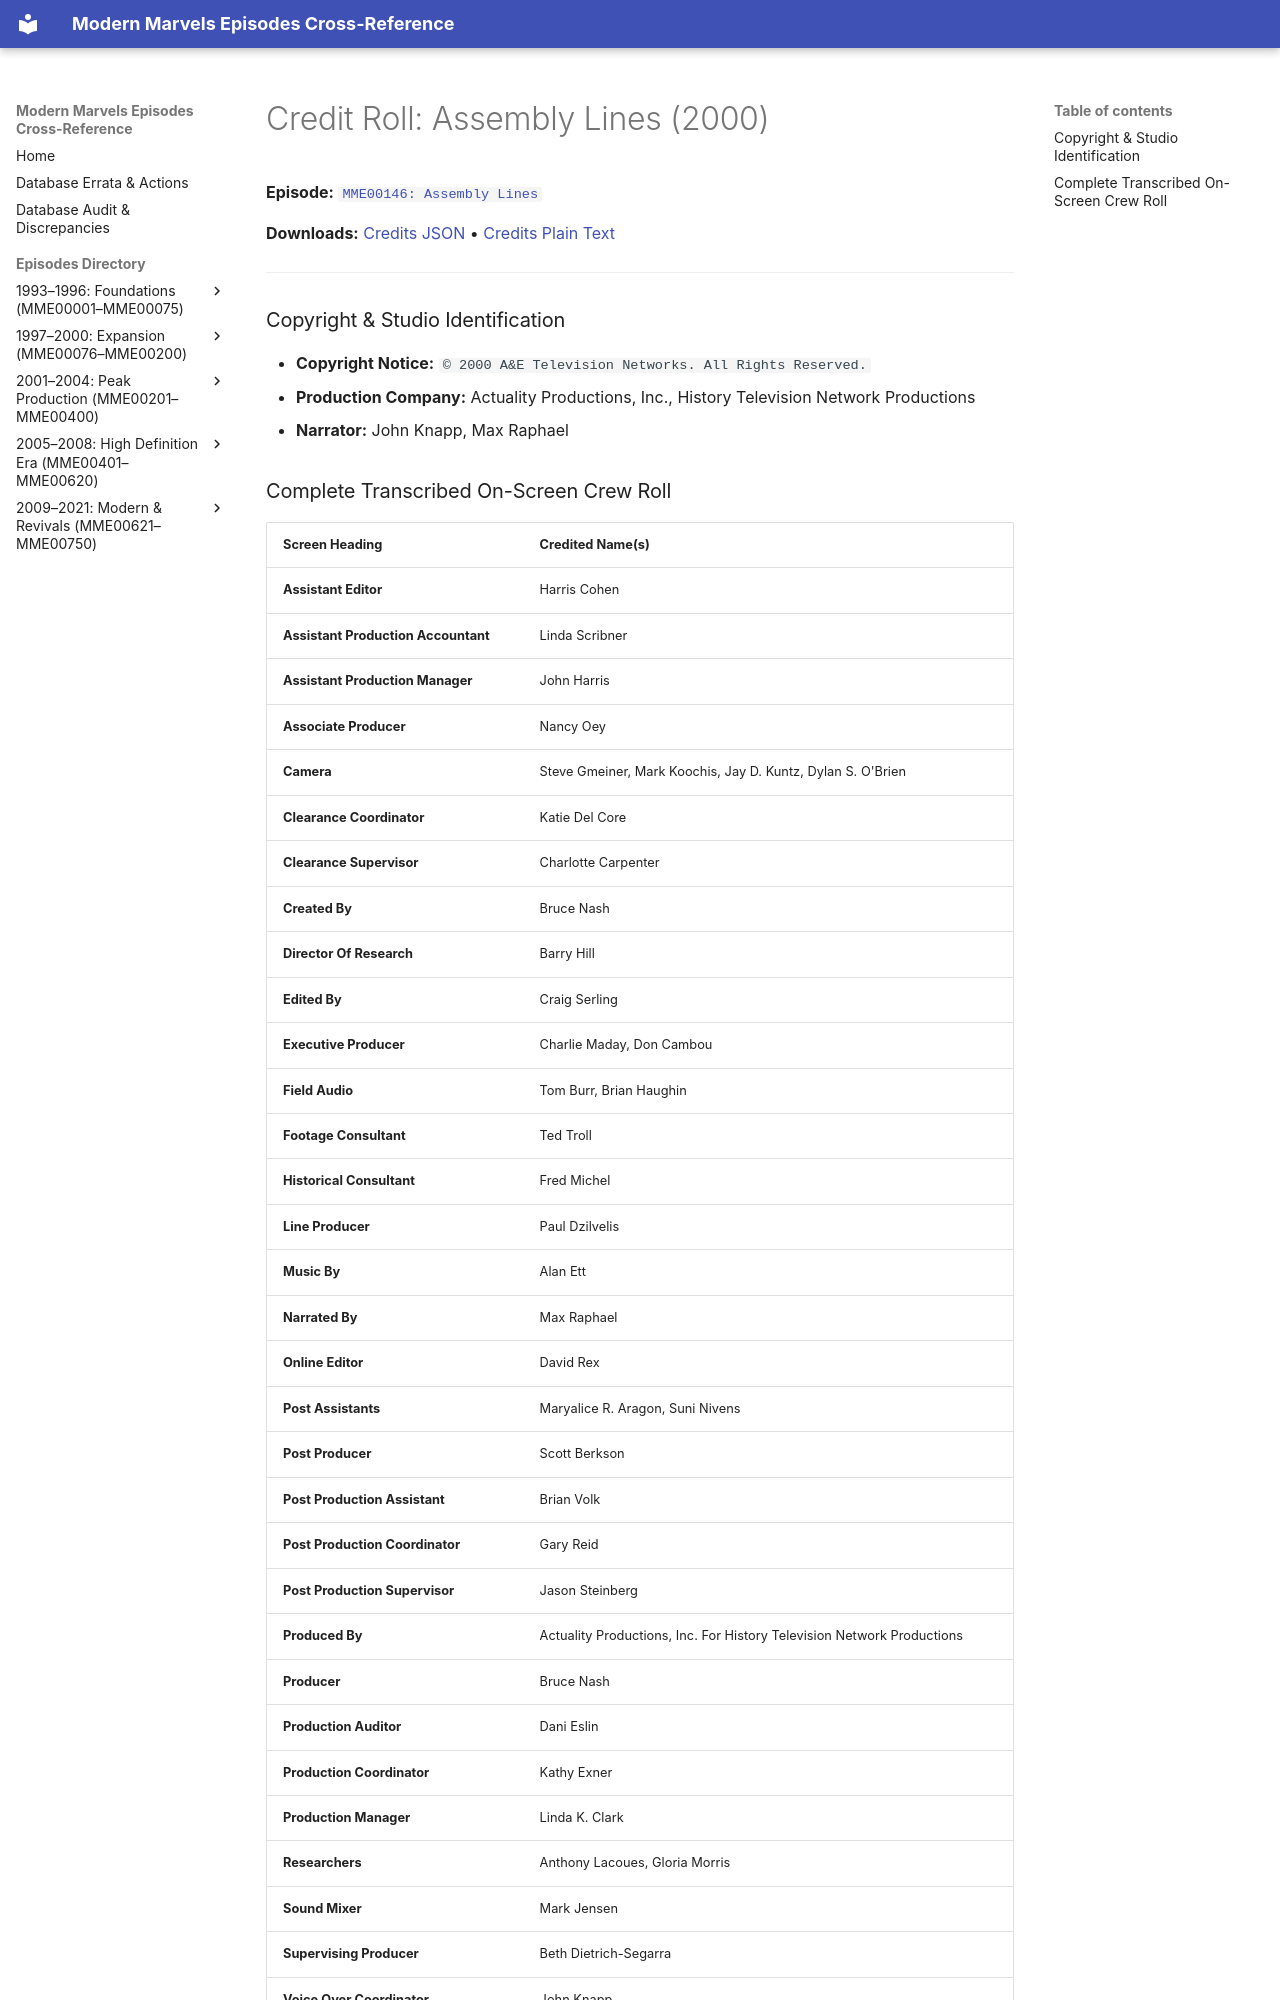

repository: ModernMarvelsFan/ModernMarvels · page: credits/MME00146-credits/index.html · generator: mkdocs

# Credit Roll: Assembly Lines (2000)
**Episode:** [`MME00146: Assembly Lines`](../episodes/MME00146.md)

**Downloads:** [Credits JSON](json/MME00146-credits.json) • [Credits Plain Text](txt/MME00146-credits.txt)

---

### Copyright & Studio Identification
* **Copyright Notice:** `© 2000 A&E Television Networks. All Rights Reserved.`
* **Production Company:** Actuality Productions, Inc., History Television Network Productions
* **Narrator:** John Knapp, Max Raphael
